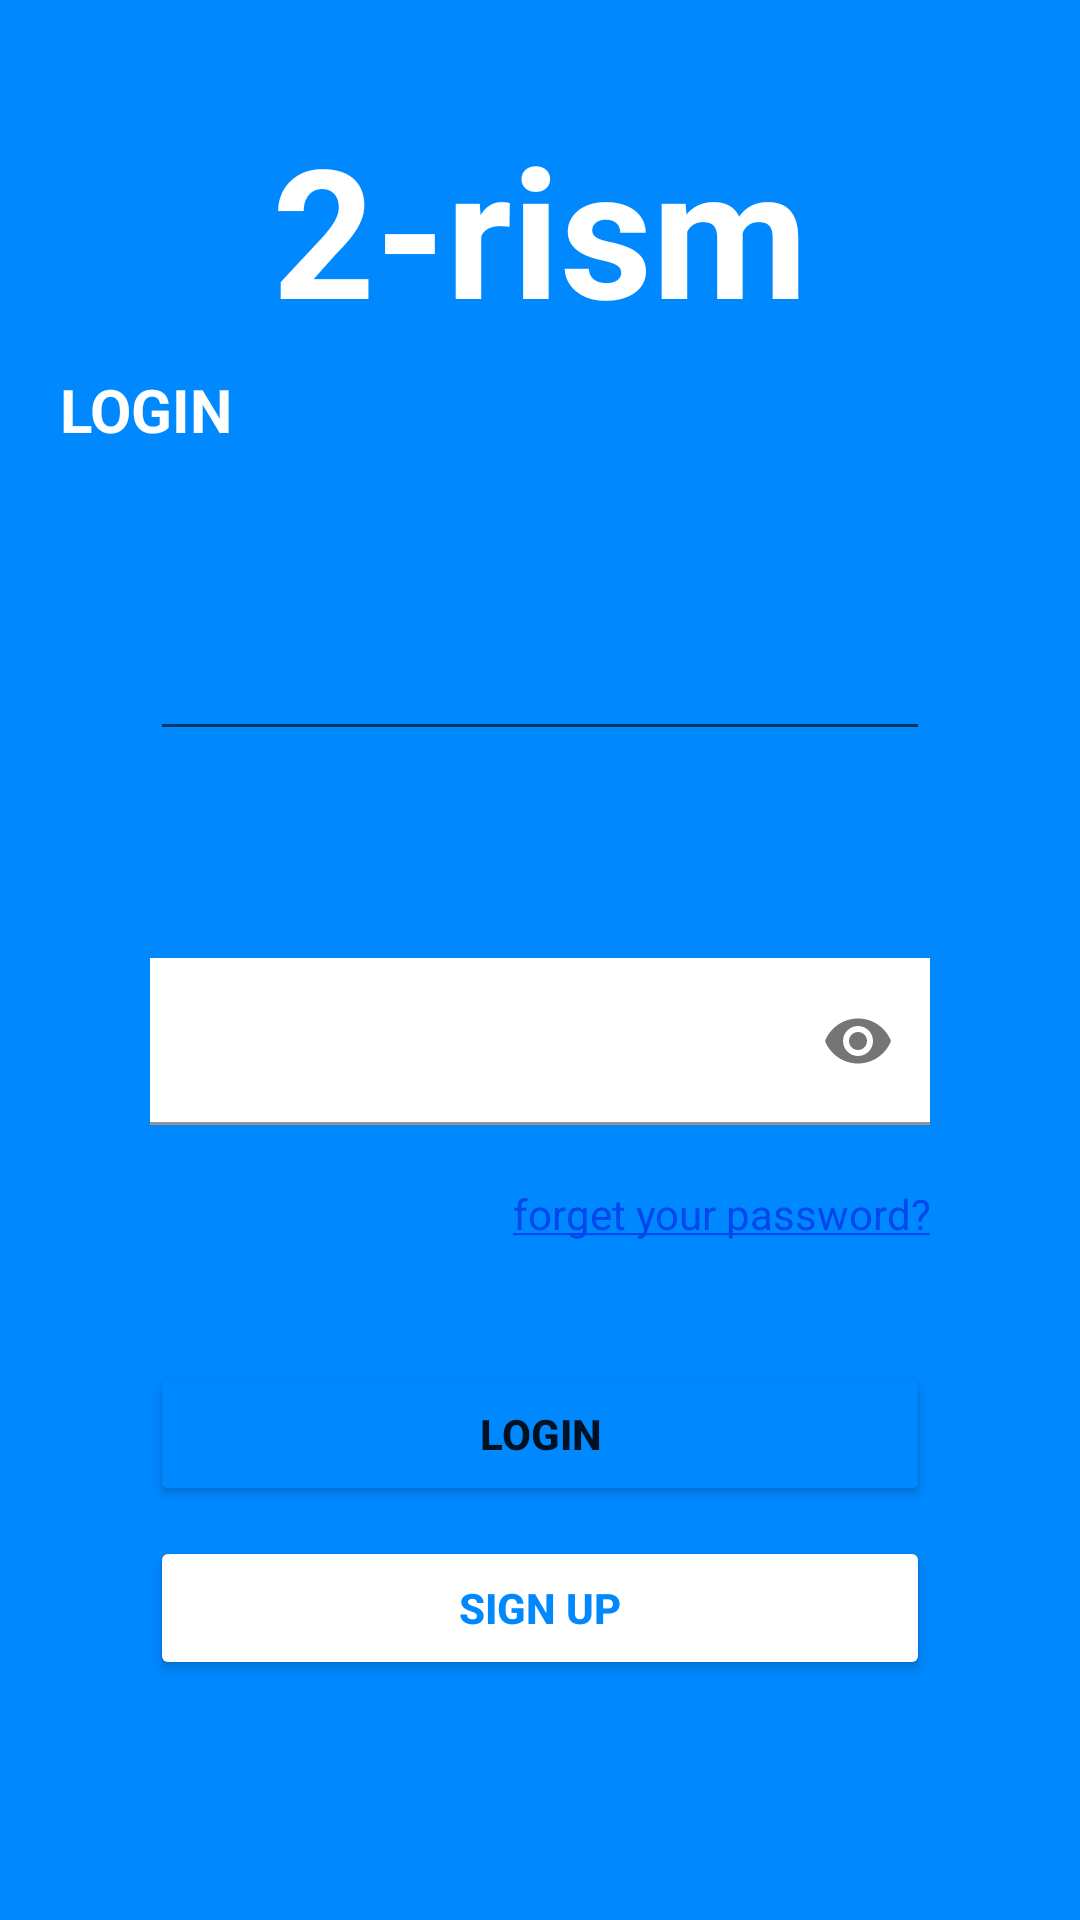

Here is an Android app screen rendered from its layout file. Give the layout XML and the strings, colors and styles it references.
<!-- AndroidManifest.xml: application theme Theme.2rism -->
<!-- res/layout/activity_main.xml -->
<?xml version="1.0" encoding="utf-8"?>
<androidx.constraintlayout.widget.ConstraintLayout xmlns:android="http://schemas.android.com/apk/res/android"
    xmlns:app="http://schemas.android.com/apk/res-auto"
    xmlns:tools="http://schemas.android.com/tools"
    android:layout_width="match_parent"
    android:layout_height="match_parent"
    android:background="#0088FF"
    tools:visibility="visible"
    tools:context=".MainActivity">

    <LinearLayout
        android:layout_width="match_parent"
        android:layout_height="match_parent"
        android:layout_marginHorizontal="20dp"
        android:layout_marginTop="150dp"
        android:layout_marginBottom="20dp"
        android:background="@drawable/shape"
        android:orientation="vertical"
        app:layout_constraintBottom_toBottomOf="parent"
        app:layout_constraintEnd_toEndOf="parent"
        app:layout_constraintHorizontal_bias="0.4"
        app:layout_constraintStart_toStartOf="parent"
        app:layout_constraintTop_toTopOf="parent"
        app:layout_constraintVertical_bias="0.0"
        app:passwordToggleEnabled="true">

        <TextView
            android:id="@+id/textEmail"
            android:layout_width="match_parent"
            android:layout_height="wrap_content"
            android:layout_marginHorizontal="30dp"
            android:layout_marginTop="30dp"
            android:text="@string/underEmail"
            android:textColor="#0088FF"
            android:textSize="14sp"
            android:textStyle="bold" />

        <EditText
            android:id="@+id/textMail"
            android:layout_width="match_parent"
            android:layout_height="wrap_content"
            android:layout_marginHorizontal="30dp"
            android:layout_marginTop="10dp"
            android:ems="10"
            android:inputType="textEmailAddress"
            android:singleLine="true"
            android:textStyle="italic" />

        <TextView
            android:id="@+id/textView4"
            android:layout_width="match_parent"
            android:layout_height="wrap_content"
            android:layout_marginHorizontal="30dp"
            android:layout_marginTop="50dp"
            android:text="@string/underPassword"
            android:textColor="#0088FF"
            android:textSize="14sp"
            android:textStyle="bold" />

        <com.google.android.material.textfield.TextInputLayout
            android:id="@+id/password"
            android:layout_width="match_parent"
            android:layout_height="wrap_content"
            android:layout_below="@+id/centerline"
            android:layout_marginLeft="30dp"
            android:layout_marginRight="30dp"
            android:layout_marginBottom="10dp"
            app:passwordToggleEnabled="true">

            <EditText
                android:id="@+id/passText"
                android:layout_width="match_parent"
                android:layout_height="wrap_content"
                android:background="@color/white"
                android:inputType="textPassword"
                android:singleLine="true">
            </EditText>

        </com.google.android.material.textfield.TextInputLayout>

        <TextView
            android:id="@+id/textView5"
            android:layout_width="match_parent"
            android:layout_height="wrap_content"
            android:layout_marginHorizontal="30dp"
            android:layout_marginTop="10dp"
            android:text="@string/forgetPass"
            android:textAlignment="textEnd"
            android:textColor="#0047EE" />

        <Button
            android:id="@+id/logButton"
            android:layout_width="match_parent"
            android:layout_height="wrap_content"
            android:layout_marginHorizontal="30dp"
            android:layout_marginTop="40dp"
            android:backgroundTint="#0088FF"
            android:text="Login"
            android:textStyle="bold"
            app:cornerRadius="20dp" />

        <Button
            android:id="@+id/textSignUp"
            android:layout_width="match_parent"
            android:layout_height="wrap_content"
            android:layout_marginHorizontal="30dp"
            android:layout_marginTop="10dp"
            android:backgroundTint="@color/white"
            android:textColor="#0088FF"
            android:text="sign up"
            android:textStyle="bold"
            app:cornerRadius="20dp" />

    </LinearLayout>

    <TextView
        android:id="@+id/textView"
        android:layout_width="wrap_content"
        android:layout_height="wrap_content"
        android:layout_marginTop="36dp"
        android:layout_marginBottom="50dp"
        android:text="2-rism"
        android:textAlignment="center"
        android:textColor="@color/white"
        android:textSize="60dp"
        android:textStyle="bold"
        app:layout_constraintEnd_toEndOf="parent"
        app:layout_constraintStart_toStartOf="parent"
        app:layout_constraintTop_toTopOf="parent" />

    <androidx.constraintlayout.widget.Guideline
        android:id="@+id/guideline2"
        android:layout_width="wrap_content"
        android:layout_height="wrap_content"
        android:orientation="horizontal"
        app:layout_constraintGuide_begin="116dp" />

    <androidx.constraintlayout.widget.Guideline
        android:id="@+id/guideline3"
        android:layout_width="wrap_content"
        android:layout_height="wrap_content"
        android:orientation="vertical"
        app:layout_constraintGuide_begin="391dp" />

    <androidx.constraintlayout.widget.Guideline
        android:id="@+id/guideline4"
        android:layout_width="wrap_content"
        android:layout_height="wrap_content"
        android:orientation="horizontal"
        app:layout_constraintGuide_begin="36dp" />

    <androidx.constraintlayout.widget.Guideline
        android:id="@+id/guideline5"
        android:layout_width="wrap_content"
        android:layout_height="wrap_content"
        android:orientation="horizontal"
        app:layout_constraintGuide_begin="150dp" />

    <androidx.constraintlayout.widget.Guideline
        android:id="@+id/guideline6"
        android:layout_width="wrap_content"
        android:layout_height="wrap_content"
        android:orientation="vertical"
        app:layout_constraintGuide_begin="20dp" />

    <TextView
        android:id="@+id/textView2"
        android:layout_width="wrap_content"
        android:layout_height="wrap_content"
        android:text="LOGIN"
        android:textAlignment="center"
        android:textColor="@color/white"
        android:textSize="20dp"
        android:textStyle="bold"
        app:layout_constraintBottom_toTopOf="@+id/guideline5"
        app:layout_constraintEnd_toStartOf="@+id/guideline7"
        app:layout_constraintHorizontal_bias="0.0"
        app:layout_constraintStart_toStartOf="@+id/guideline6"
        app:layout_constraintTop_toTopOf="@+id/guideline2"
        app:layout_constraintVertical_bias="1.0" />

    <androidx.constraintlayout.widget.Guideline
        android:id="@+id/guideline7"
        android:layout_width="wrap_content"
        android:layout_height="wrap_content"
        android:orientation="vertical"
        app:layout_constraintGuide_begin="124dp" />

</androidx.constraintlayout.widget.ConstraintLayout>
<!-- resources referenced by this layout -->
<resources>
  <string name="forgetPass"><u>forget your password?</u></string>
  <string name="underEmail">E-mail</string>
  <string name="underPassword">Password</string>
  <style name="Theme.2rism" parent="Theme.MaterialComponents.DayNight.DarkActionBar">
          
          <item name="colorPrimary">@color/purple_500</item>
          <item name="colorPrimaryVariant">@color/purple_700</item>
          <item name="colorOnPrimary">@color/white</item>
          
          <item name="colorSecondary">@color/teal_200</item>
          <item name="colorSecondaryVariant">@color/teal_700</item>
          <item name="colorOnSecondary">@color/black</item>
          
          <item name="android:statusBarColor" tools:targetApi="l">?attr/colorPrimaryVariant</item>
          
      </style>
  <!-- not gathered from this repository: default colours our renderer supplied (Android Studio template values) -->
  <color name="purple_500">#FF6200EE</color>
  <color name="purple_700">#FF3700B3</color>
  <color name="teal_200">#FF03DAC5</color>
  <color name="teal_700">#FF018786</color>
  <color name="black">#FF000000</color>
  <color name="white">#FFFFFFFF</color>
</resources>
